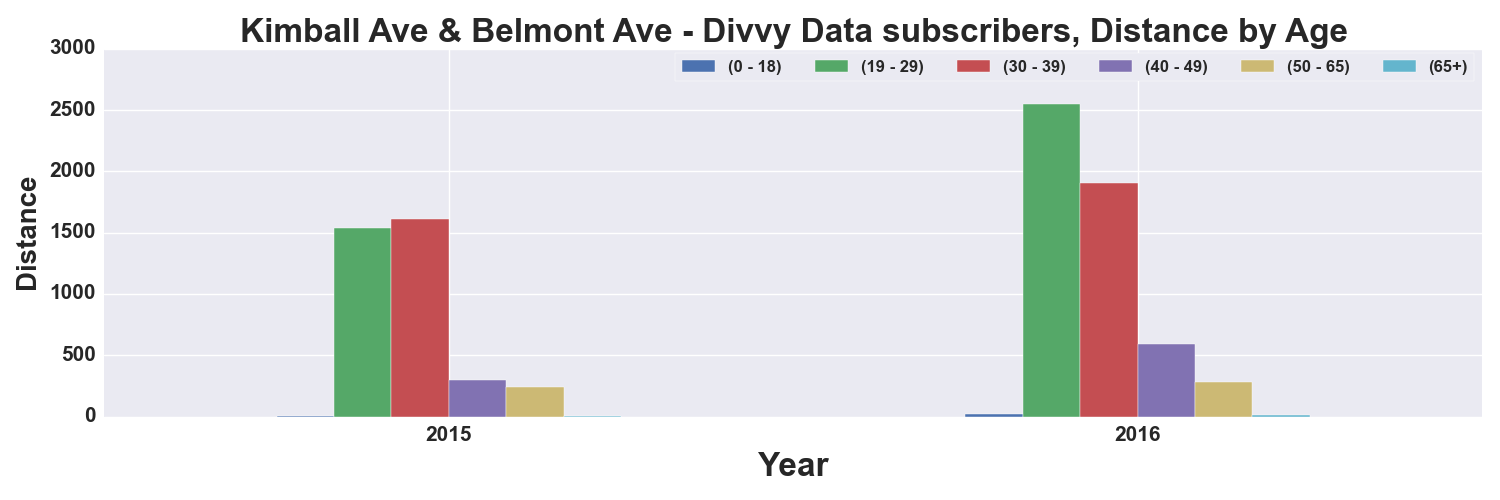

The file beside this chart, header and first rows:
, START TIME YEAR, DISTANCE_Miles, DISTANCE_Miles, DISTANCE_Miles, DISTANCE_Miles, DISTANCE_Miles, DISTANCE_Miles
AGE_GROUP, , 0 - 18, 19 - 29, 30 - 39, 40 - 49, 50 - 65, 65+
0, 2015, 3.791, 1540, 1607, 299.4, 244, 2.51
1, 2016, 23.23, 2546, 1908, 587.8, 283.6, 11.87
